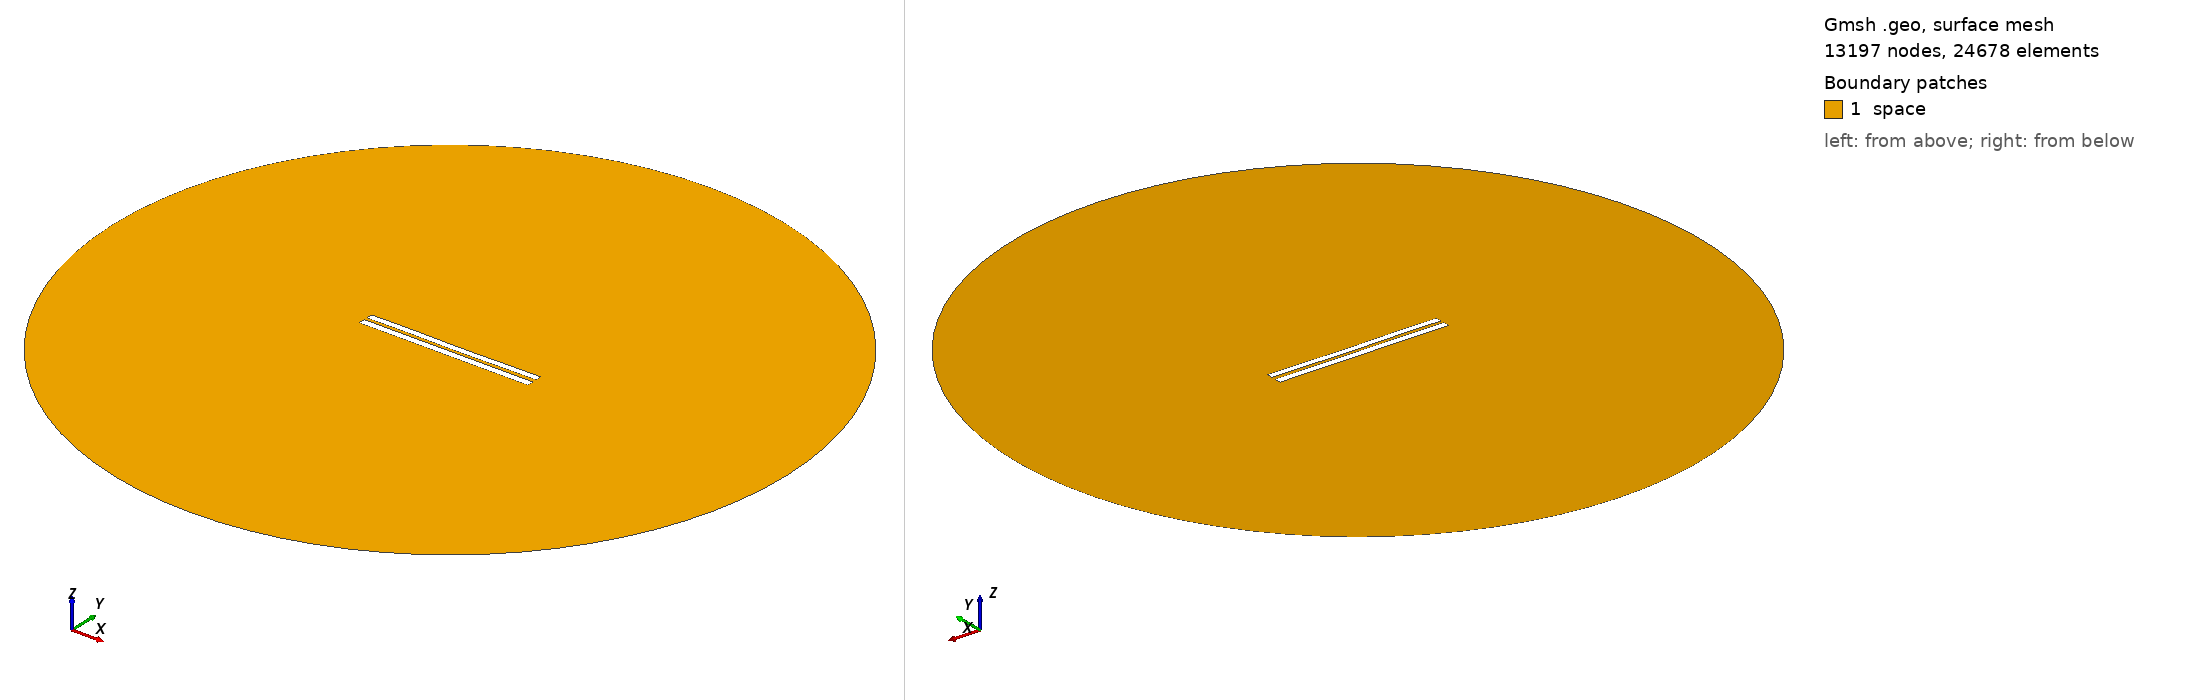

Gmsh geometry script, surface-meshed: 13197 nodes, 24678 surface elements. Boundary patches (legend numbers): 1 space. Left view from above one corner, right view from below the opposite corner. Legend entries are the model's physical surfaces. The drawing asked Gmsh for element sizes between 1% and 20% of the model's largest extent; the script's own settings can give other sizes.

=== 4294.geo (drawn) ===
//---------------------------------------
// Geometry kernel
//---------------------------------------

SetFactory("OpenCASCADE");



//---------------------------------------
// Parameters of the geometry
//---------------------------------------

// Overetch of the upper plate
overetch = 0.125;

// Distance between the plates
distance = 1.75;

// Discretization over the x axis (for the deformation)
nx = 50; 

// Length of the plate
L = 100 - overetch; 

// Number of modes
n = 4; 

// 1st mode coefficient
coeff(1) = 0.15;
beta(1) = 0.596864 * 3.1415926535 / L;

// 2nd mode coefficient
coeff(2) = -0.075;
beta(2) = 1.49418 * 3.1415926535 / L;

// 3rd mode coefficient
coeff(3) = 0.07499999999999998;
beta(3) = 2.50025 * 3.1415926535 / L;

// 4th mode coefficient
coeff(4) = 0.07499999999999998;
beta(4) = 3.49999 * 3.1415926535 / L;



//---------------------------------------
// Upper plate (deformed rectangle)
//---------------------------------------

// Coordiantes of the upper plate
xmin = -50;
xmax = 50 - overetch;

// Height of the upper plate
yheight = 4 - 2 * overetch;

// Indexes of the points
UpperID[] = {};
LowerID[] = {};
LeftID[] = {};
RightID[] = {};

// Point index
p = 1;

// Horizontal edges
For i In {1:nx}
    x = xmin + (i-1)*(xmax - xmin)/(nx-1);

    y_bottom = distance / 2 + overetch;
    For j In {1:n}
        C = (Cosh(beta(j)*L) + Cos(beta(j)*L)) / (Sinh(beta(j)*L) + Sin(beta(j)*L));
        y_bottom  = y_bottom + coeff(j) * (Cosh(beta(j)*(x+50)) - Cos(beta(j)*(x+50)) - C * (Sinh(beta(j)*(x+50)) - Sin(beta(j)*(x+50))));
    EndFor

    y_top = y_bottom + yheight;

    Point(p) = {x, y_top, 0, 1.0};
    UpperID[i] = p;
    p = p + 1;

    Point(p) = {x, y_bottom, 0, 1.0};
    LowerID[i] = p;
    p = p + 1;
EndFor

// Create point lists
UpperPts[] = {}; LowerPts[] = {};
For i In {1:nx}
  UpperPts[] += {UpperID[i]};
  LowerPts[] += {LowerID[i]};
EndFor

// Build splines
Spline(1) = {UpperPts[]};
Spline(2) = {LowerPts[]};
Line(3) = {LowerPts[nx-1], UpperPts[nx-1]};
Line(4) = {LowerPts[0], UpperPts[0]};

// Build the plane surface
Curve Loop(1) = {2, 3, -1, -4};
Plane Surface(1) = {1};



//---------------------------------------
// Lower plate (rectangle)
//---------------------------------------

// Vertices
Point(1001) = {-50, -1, 0, 1.0};
Point(1002) = { 50, -1, 0, 1.0};
Point(1003) = { 50,  -5, 0, 1.0};
Point(1004) = {-50,  -5, 0, 1.0};

// Edges
Line(5) = {1001, 1002};
Line(6) = {1002, 1003};
Line(7) = {1003, 1004};
Line(8) = {1004, 1001};

// Plane surface
Line Loop(2) = {5, 6, 7, 8};
Plane Surface(2) = {2}; 



//---------------------------------------
// Outer (fictious) boundary
//---------------------------------------

// Points
Point(1005) = {0, 0, 0};       // Center
Point(1006) = {200, 0, 0};     // Start point
Point(1007) = {0, 200, 0};     // 90 degrees
Point(1008) = {-200, 0, 0};    // 180 degrees
Point(1009) = {0, -200, 0};    // 270 degrees

// Circle arcs (each needs start, center, end)
Circle(9) = {1006, 1005, 1007};
Circle(10) = {1007, 1005, 1008};
Circle(11) = {1008, 1005, 1009};
Circle(12) = {1009, 1005, 1006};

// Plane surface for the entire domain
Curve Loop(3) = {9, 10, 11, 12};
Surface(3) = {3};

// Subtract the plates from the whole domain to obtain the actual domain where we want to solve the equations
BooleanDifference{ Surface{3}; Delete; }{ Surface{1}; Surface{2}; Delete; }




//---------------------------------------
// Transfinite Lines/Curves
//---------------------------------------

// Set the number of points on the boundaries
r = 7;

// Plates
Transfinite Curve {1, 2} = 50*r Using Progression 1;
Transfinite Curve {3, 4} = 2*r Using Progression 1;
Transfinite Line {5, 7} = 50*r Using Progression 1;
Transfinite Line {6, 8} = 2*r Using Progression 1;

// Outer boundary
Transfinite Line {9, 10, 11, 12} = 20 Using Progression 1;



//---------------------------------------
// Physical groups
//---------------------------------------                

// Physical curves (boundaries)
Physical Line("force_segment", 10) = {2};
Physical Line("upper_plate", 11) = {1, 3, 4};
Physical Line("lower_plate", 12) = {5, 6, 7, 8};
Physical Line("boundary", 20) = {9, 10, 11, 12};

// Physical Surfaces
Physical Surface("space", 30) = {3};



//---------------------------------------
// 6. Generate the Mesh
//---------------------------------------

// 2D mesh generation
Mesh 2;
